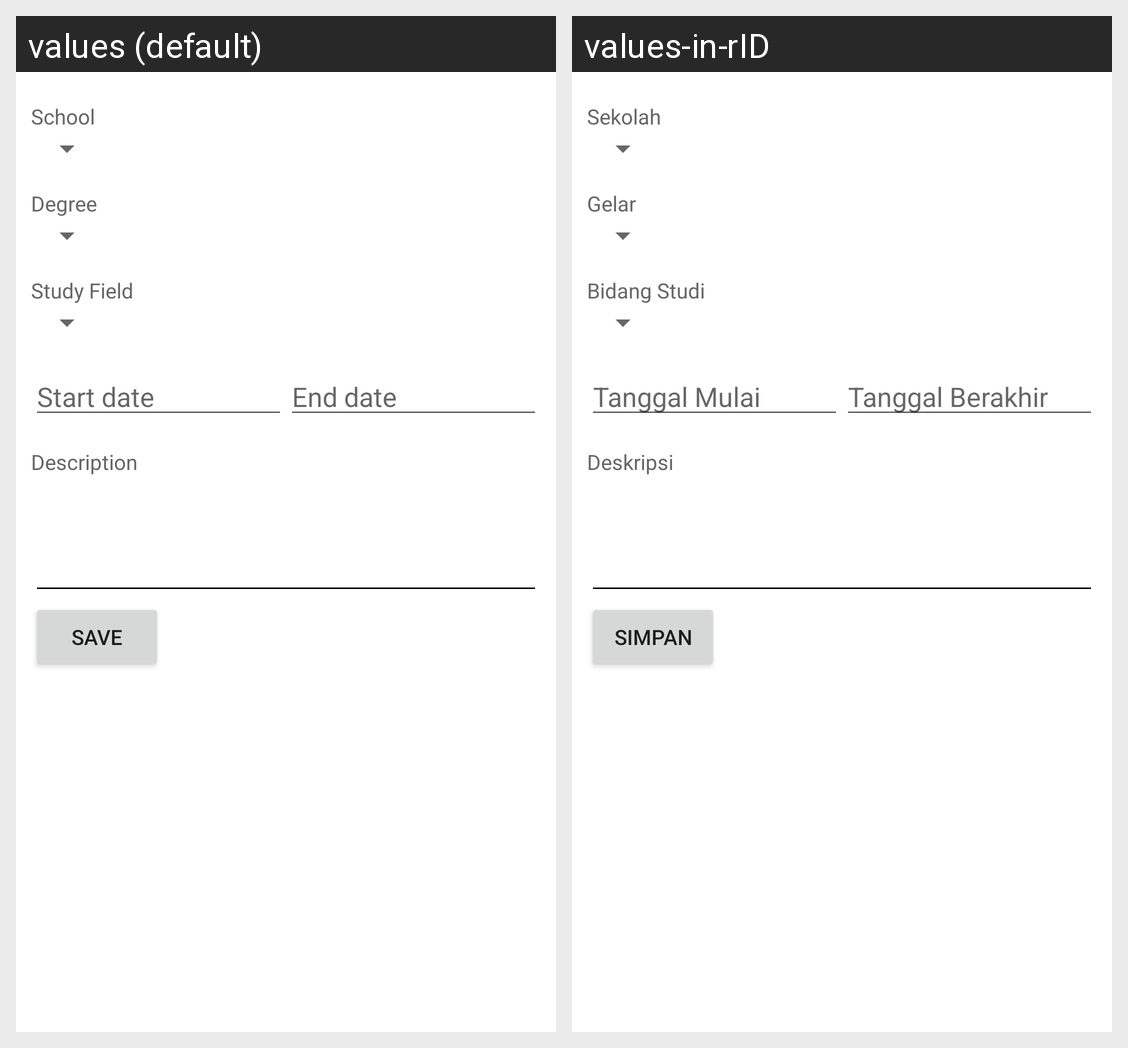

The same Android screen rendered under two of its app's locales, left to right. List the strings drawn on it with the default value and each locale's translation.
Android screen res/layout/activity_education_input.xml rendered under 2 locales, left to right: values (default), values-in-rID. Device: Nexus 5 (rendered at 1080×1920; each locale shown at half size, 540×960, under a caption strip naming it); theme Theme.Konnect.
Strings drawn on this screen, with the default value and each locale's value (text and hints the layout hard-codes, and strings that could not be matched under every locale, appear in the picture but are not listed):

school
  values: School
  values-in-rID: Sekolah

degree
  values: Degree
  values-in-rID: Gelar

study_field
  values: Study Field
  values-in-rID: Bidang Studi

start_date
  values: Start date
  values-in-rID: Tanggal Mulai

end_date
  values: End date
  values-in-rID: Tanggal Berakhir

description
  values: Description
  values-in-rID: Deskripsi

save
  values: Save
  values-in-rID: Simpan
